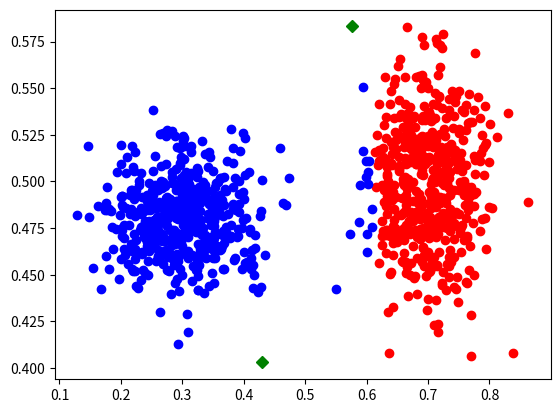

Recreate this plot in Python.
import numpy as np
import matplotlib.pyplot as plt
import math


def new_centroid_axis(x):
    c = 0
    for i in x:
        c += i
    return c/(len(x))


dataA = np.array([[i for i in  np.random.normal(0.3, 0.06, 500)], [i for i in np.random.normal(0.48, 0.02, 500)]])
dataB = np.array([[i for i in np.random.normal(0.7, 0.05, 520)], [i for i in np.random.normal(0.5, 0.03, 520)]])

data = np.concatenate((dataA , dataB), axis=1)

BaseA = []
BaseB = []

range_to_point = lambda c, x: math.sqrt((c[0] - x[0])**2 + (c[1] - x[1])**2)

CentroidA = np.array([np.random.uniform(0.1, 0.5), np.random.uniform(0.3, 0.6)])
CentroidB = np.array([np.random.uniform(0.55, 0.8), np.random.uniform(0.4, 0.66)])

while range_to_point(CentroidA, CentroidB) < 0.25:
    CentroidA = np.array([np.random.uniform(0, 1), np.random.uniform(0, 1)])
    CentroidB = np.array([np.random.uniform(0, 1), np.random.uniform(0, 1)])
print(range_to_point(CentroidA,CentroidB))
print(CentroidA)
print(CentroidB)

for x in data.transpose():
    if (range_to_point(CentroidA, x) > range_to_point(CentroidB, x)):
        BaseA.append(x)
    else:
        BaseB.append(x)

CentroidA_old = np.array(CentroidA)
CentroidB_old = np.array(CentroidB)


CentroidA[0] = new_centroid_axis(BaseA[0])
CentroidA[1] = new_centroid_axis(BaseA[1])

CentroidB[0] = new_centroid_axis(BaseB[0])
CentroidB[1] = new_centroid_axis(BaseB[1])


while (CentroidA_old.all() != CentroidA.all()):
    CentroidA_old = np.array(CentroidA)
    CentroidB_old = np.array(CentroidB)

    BaseA = []
    BaseB = []

    for x in data.transpose():
        if (range_to_point(CentroidA, x) > range_to_point(CentroidB, x)):
            BaseA.append(x)
        else:
            BaseB.append(x)

    CentroidA[0] = new_centroid_axis(BaseA[0])
    CentroidA[1] = new_centroid_axis(BaseA[1])

    CentroidB[0] = new_centroid_axis(BaseB[0])
    CentroidB[1] = new_centroid_axis(BaseB[1])


BaseA = np.array(BaseA).transpose()
BaseB = np.array(BaseB).transpose()
plt.plot(BaseA[0], BaseA[1], "ro")
plt.plot(CentroidA[0], CentroidA[1], "gD")
plt.plot(BaseB[0], BaseB[1], "bo")
plt.plot(CentroidB[0], CentroidB[1], "gD")
plt.show()
